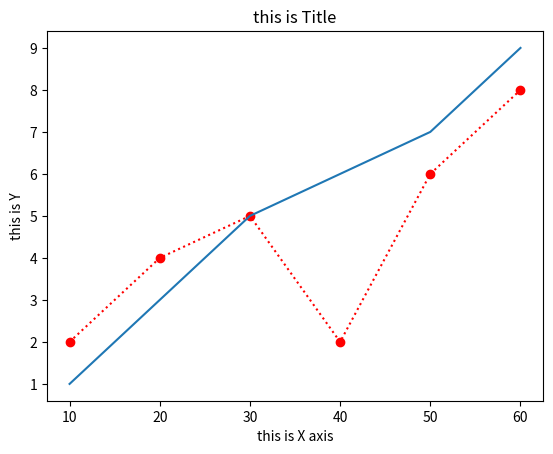
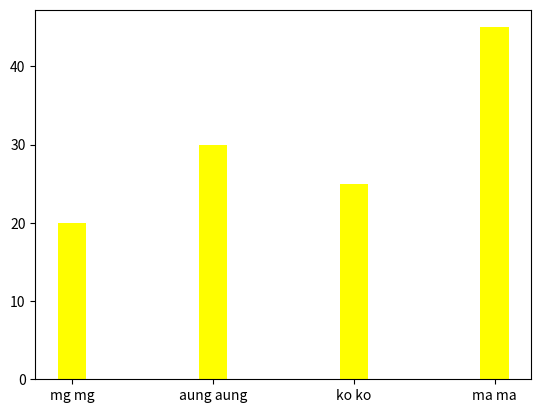
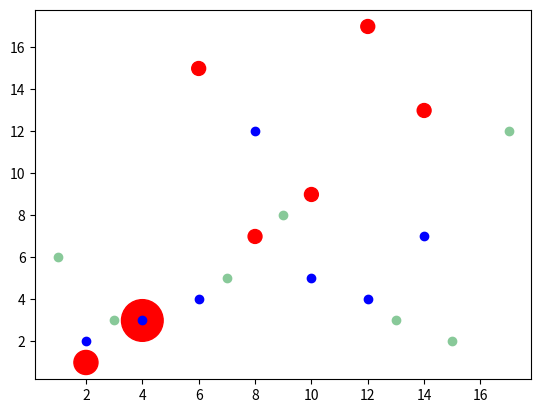
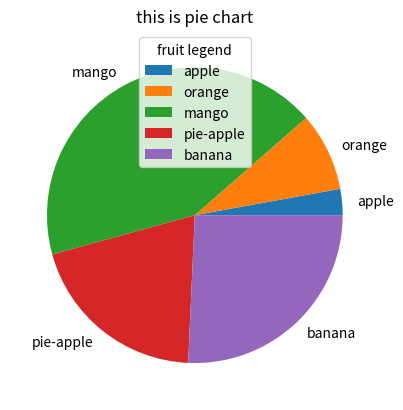
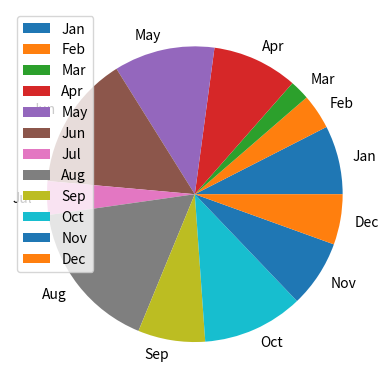

Reproduce these figures in Python, in order.
import matplotlib.pyplot as plt

x = [10,20,30,40,50,60]
y = [2,4,5,2,6,8]
z= [ 1,3,5,6,7,9]

plt.plot(x,y, marker='o' , linestyle='dotted', color='red')  #line 
plt.plot(x, z)

plt.title('this is Title')
plt.xlabel("this is X axis")
plt.ylabel('this is Y')

plt.show()

# 1,2,3,4,8
# <>, v,o, |, d, D
# Xx, pP, hH, *, s, 



import matplotlib.pyplot as plt
name = ['mg mg', 'aung aung', 'ko ko', 'ma ma']
total = [20,30,25,45]

plt.bar(name, total ,color='yellow', width=0.2)

plt.show()

import matplotlib.pyplot as plt
# scatter 
num1 = [2,4,6,8,10,12,14]
num2 = [1,3,15,7,9,17,13]

num3 = [2,3,4,12,5,4,7]
num4 = [6,3,2,5,8,12,3]
plt.scatter(num1,num2, color='red', s=[300,900,100,100,100,100,100])
plt.scatter(num1,num3, color='blue')
plt.scatter(num2,num4, color='#88c999')
plt.show()


# pie chart
import matplotlib.pyplot as plt
num2 = [1,3,15,7,9]
lab = ['apple', 'orange', 'mango', 'pie-apple', 'banana']

plt.pie(num2, labels=lab)
plt.legend(title='fruit legend')
plt.title('this is pie chart')
plt.show()


import pandas as pd
import matplotlib.pyplot as plt

data = {
    'Month': ['Jan', 'Feb', 'Mar', 'Apr', 'May', 'Jun', 'Jul', 'Aug', 'Sep', 'Oct', 'Nov', 'Dec'],
    'Myanmar': [30,20,50,40,55,65,43,23,90,20,24,75],
    'Eng': [45,23,13,56,66,88,22,99,44,66,44,33]
}

df = pd.DataFrame(data)
df = df.set_index('Month')
# df.plot(kind='scatter', x='Myanmar', y='Eng')
df.plot(kind='pie', x='Month', y='Eng')

plt.show()
